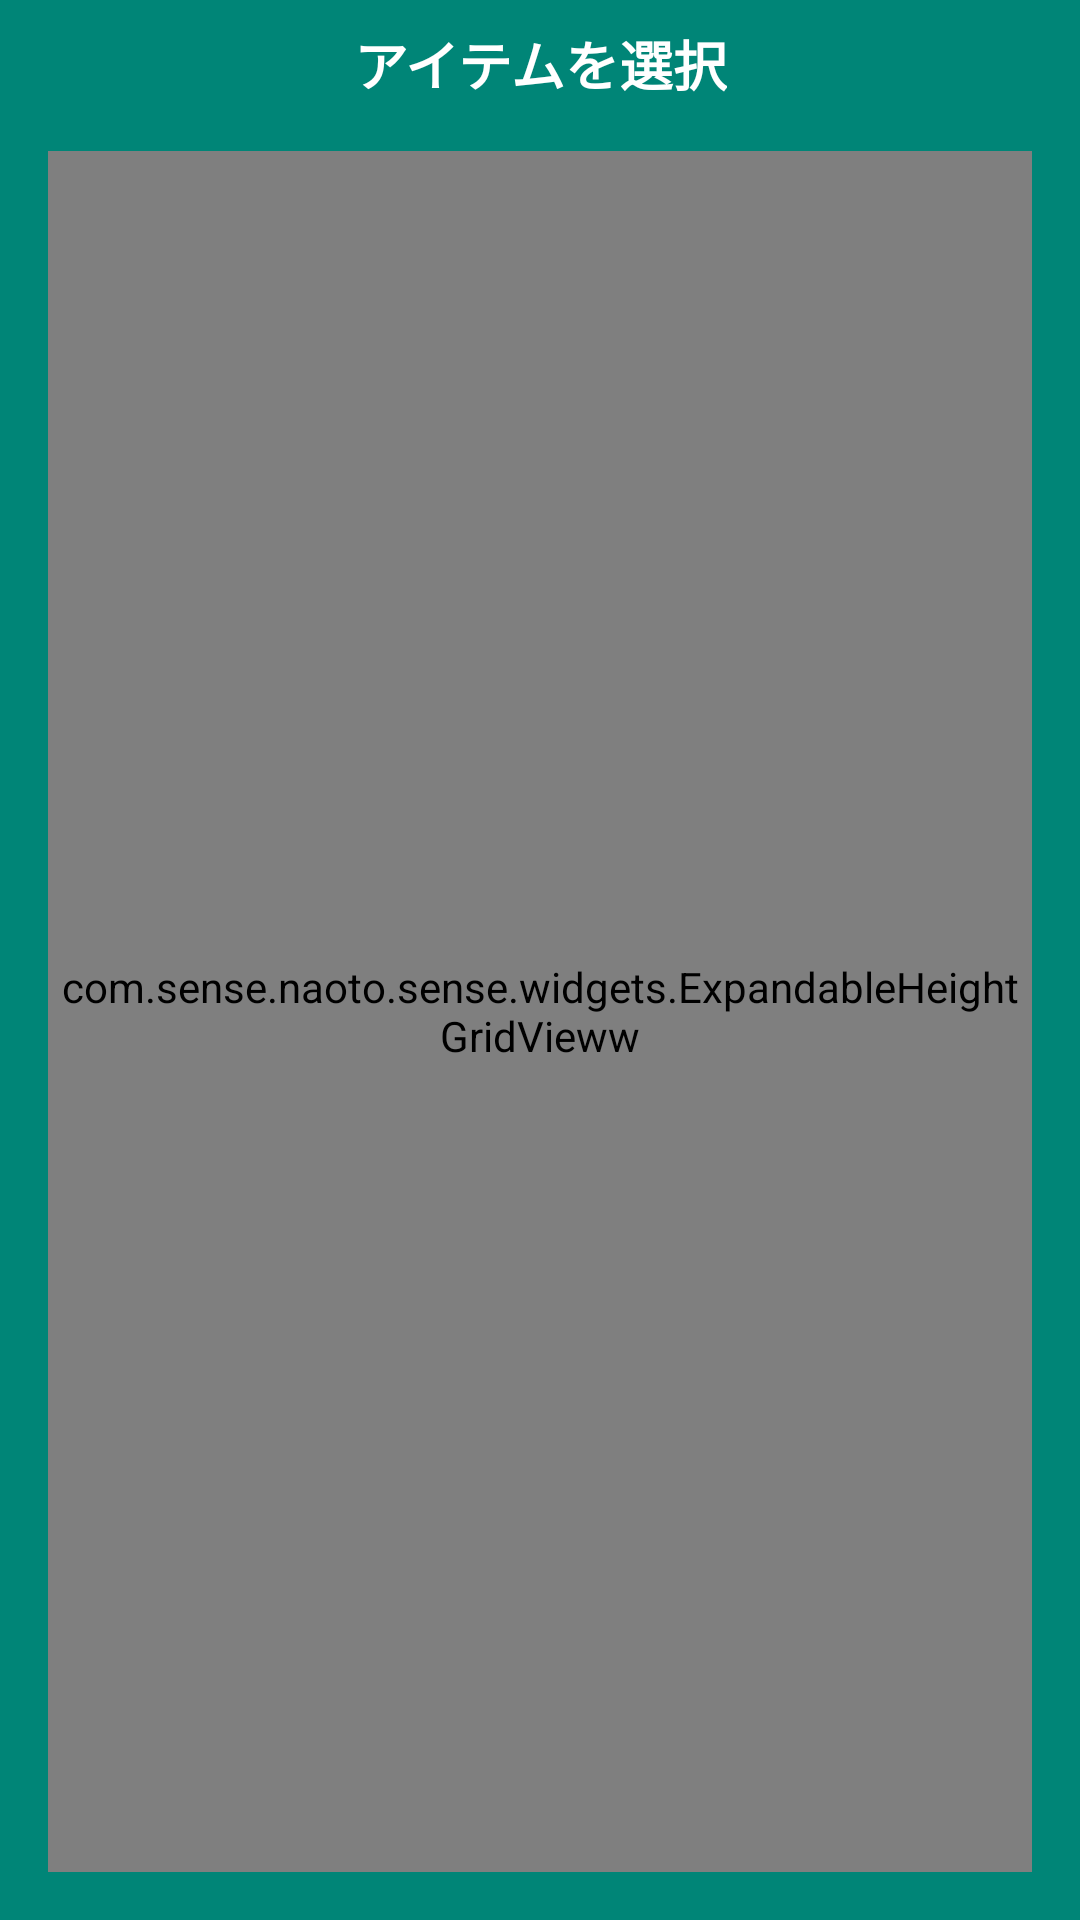

Layout XML and referenced resources for this Android screen:
<!-- AndroidManifest.xml: application theme NoActionBar -->
<!-- res/layout/fragment_select_item_dialog.xml -->
<?xml version="1.0" encoding="utf-8"?>
<android.support.constraint.ConstraintLayout xmlns:android="http://schemas.android.com/apk/res/android"
    xmlns:app="http://schemas.android.com/apk/res-auto"
    xmlns:tools="http://schemas.android.com/tools"
    android:layout_width="match_parent"
    android:layout_height="match_parent"
    android:background="@color/colorPrimary"
    tools:context=".dialogs.SelectItemDialogFragment"
    android:layout_marginTop="30dp"
    android:layout_marginBottom="100dp">


    <TextView
        android:id="@+id/text2"
        android:layout_width="wrap_content"
        android:layout_height="wrap_content"
        android:layout_marginTop="8dp"
        android:text="アイテムを選択"
        android:textColor="@color/white"
        android:textSize="18sp"
        android:textStyle="bold"
        app:layout_constraintBottom_toBottomOf="parent"
        app:layout_constraintEnd_toEndOf="parent"
        app:layout_constraintStart_toStartOf="parent"
        app:layout_constraintTop_toTopOf="parent"
        app:layout_constraintVertical_bias="0.0" />


    <com.sense.naoto.sense.widgets.ExpandableHeightGridVieww
        android:id="@+id/grid_view"
        android:layout_width="0dp"
        android:layout_height="0dp"
        android:layout_margin="16dp"
        android:horizontalSpacing="2dp"
        android:numColumns="3"
        android:stretchMode="columnWidth"
        android:verticalSpacing="2dp"
        app:layout_constraintBottom_toBottomOf="parent"
        app:layout_constraintEnd_toEndOf="parent"
        app:layout_constraintStart_toStartOf="parent"
        app:layout_constraintTop_toBottomOf="@+id/text2"
        app:layout_constraintVertical_bias="0.0" />

</android.support.constraint.ConstraintLayout>
<!-- resources referenced by this layout -->
<resources>
  <color name="colorPrimary">#008577</color>
  <color name="white">#ffffff</color>
  <style name="NoActionBar" parent="Theme.AppCompat.Light.NoActionBar">
          <item name="windowActionBar">false</item>
          <item name="windowNoTitle">true</item>
          <item name="android:windowDrawsSystemBarBackgrounds">true</item>
          <item name="android:statusBarColor">@android:color/black</item>
      </style>
</resources>
